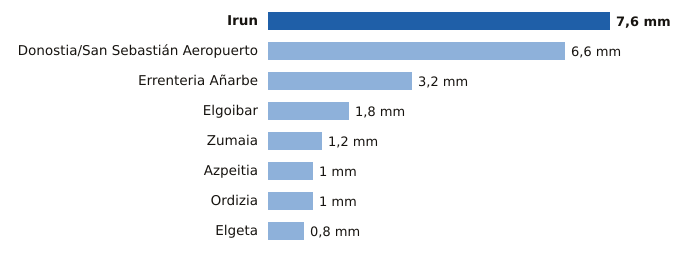

Source data for this figure (header and first rows):
estacion, provincia, mm
Irun, Gipuzkoa, 7.6
Donostia/San Sebastián Aeropuerto, Gipuzkoa, 6.6
Errenteria Añarbe, Gipuzkoa, 3.2
Elgoibar, Gipuzkoa, 1.8
Zumaia, Gipuzkoa, 1.2
Azpeitia, Gipuzkoa, 1.0
Ordizia, Gipuzkoa, 1.0
Elgeta, Gipuzkoa, 0.8
